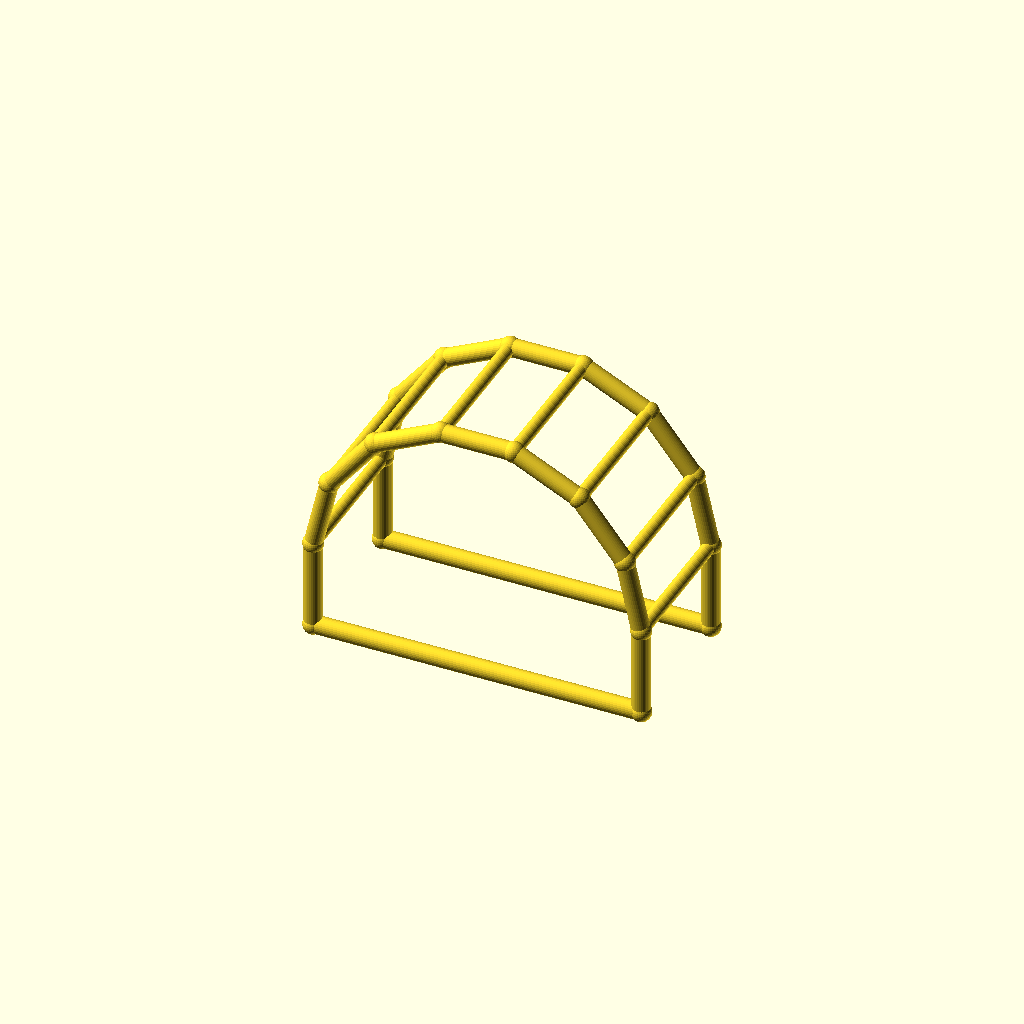
Cell 1: rendered with the file's own defaults.
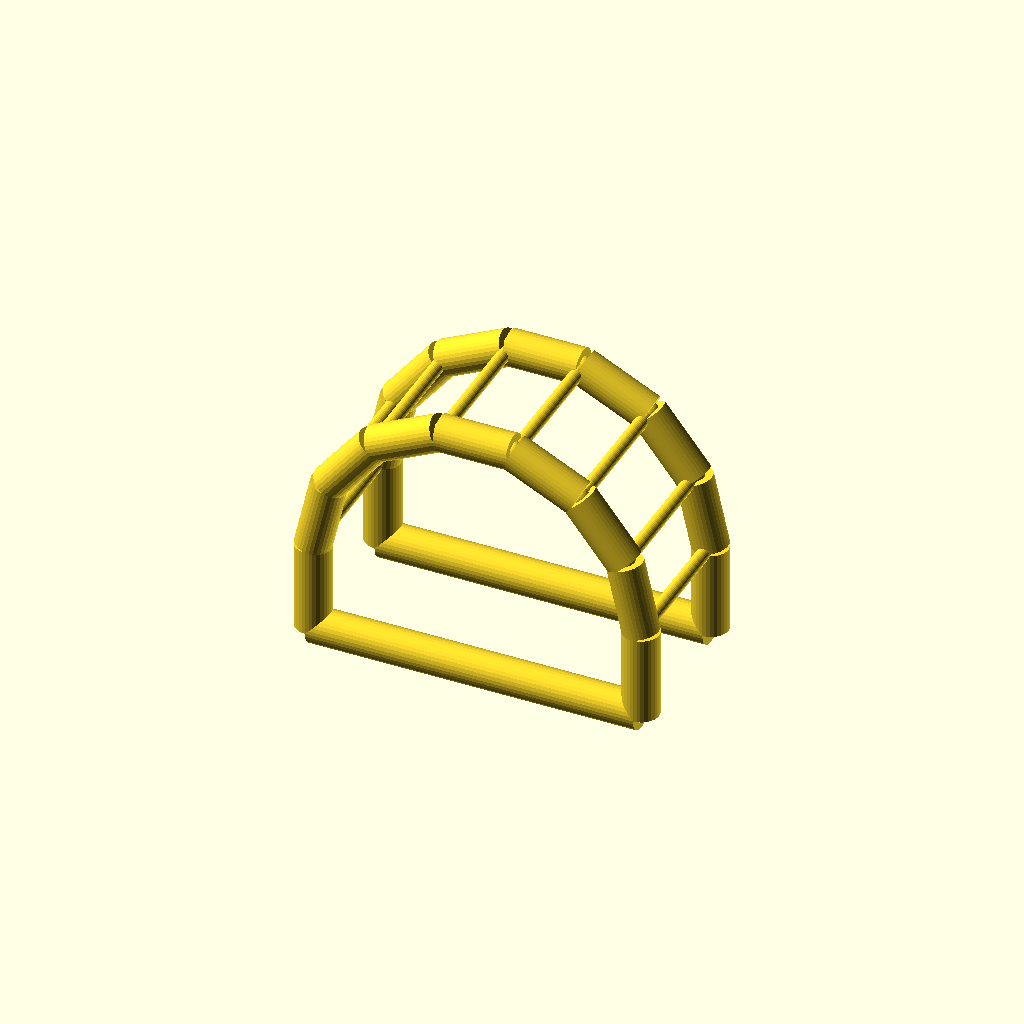
Cell 2: the same model with chord_r = 6.
One fixed orthographic camera (rotation 55°, 0°, 25°; colour scheme Cornfield) for every cell.
The OpenSCAD source (optional_data/data/wire4/pergola/scene_0031.scad):
$fn = 32;

// ----------------------------------------------------------------------
// Pergola arch: 7-segment arches, span 110 mm
// ----------------------------------------------------------------------

// --- parameters (mm) ---
span = 110;               // arch span, X
post_h = 30;              // post height
arch_r = 55;              // arch radius
depth = 50;               // frame spacing, Y
chord_r = 3;              // arch and post member radius
brace_r = 2.2;            // purlin member radius
joint_r = 3.4;            // joint ball radius
fit_tol = 0.05;           // declared fit tolerance (prompt contract)
free_tol = 0.3;           // declared free tolerance (prompt contract)

bbox_x = 116.8;  // overall X, joints included
bbox_y = 56.8;  // overall Y, joints included
bbox_z = 90.42;  // overall Z, joints included
chord_d = 2 * chord_r;  // arch stock diameter
brace_d = 2 * brace_r;  // purlin stock diameter
nodes = [[0.0, 0.0, 0.0], [110.0, 0.0, 0.0], [0.0, 0.0, 30.0], [5.4467, 0.0, 53.8636], [20.7081, 0.0, 73.0007], [42.7613, 0.0, 83.621], [67.2387, 0.0, 83.621], [89.2919, 0.0, 73.0007], [104.5533, 0.0, 53.8636], [110.0, 0.0, 30.0], [0.0, 50.0, 0.0], [110.0, 50.0, 0.0], [0.0, 50.0, 30.0], [5.4467, 50.0, 53.8636], [20.7081, 50.0, 73.0007], [42.7613, 50.0, 83.621], [67.2387, 50.0, 83.621], [89.2919, 50.0, 73.0007], [104.5533, 50.0, 53.8636], [110.0, 50.0, 30.0]];

module member(a, b, r) {
  /* round stock from joint a to joint b, ends buried in the joint balls */
  d = b - a;
  length = norm(d);
  translate(a) rotate([0, acos(d[2] / length), atan2(d[1], d[0])])
    cylinder(h = length, r = r);
}

module joint(p, r) {
  /* ball at the joint centre, fatter than every member meeting there */
  translate(p) sphere(r = r);
}

/* members - each call is one graph edge */
member(nodes[0], nodes[2], chord_r);
member(nodes[1], nodes[9], chord_r);
member(nodes[0], nodes[1], chord_r);
member(nodes[2], nodes[3], chord_r);
member(nodes[3], nodes[4], chord_r);
member(nodes[4], nodes[5], chord_r);
member(nodes[5], nodes[6], chord_r);
member(nodes[6], nodes[7], chord_r);
member(nodes[7], nodes[8], chord_r);
member(nodes[8], nodes[9], chord_r);
member(nodes[10], nodes[12], chord_r);
member(nodes[11], nodes[19], chord_r);
member(nodes[10], nodes[11], chord_r);
member(nodes[12], nodes[13], chord_r);
member(nodes[13], nodes[14], chord_r);
member(nodes[14], nodes[15], chord_r);
member(nodes[15], nodes[16], chord_r);
member(nodes[16], nodes[17], chord_r);
member(nodes[17], nodes[18], chord_r);
member(nodes[18], nodes[19], chord_r);
member(nodes[2], nodes[12], brace_r);
member(nodes[3], nodes[13], brace_r);
member(nodes[4], nodes[14], brace_r);
member(nodes[5], nodes[15], brace_r);
member(nodes[6], nodes[16], brace_r);
member(nodes[7], nodes[17], brace_r);
member(nodes[8], nodes[18], brace_r);
member(nodes[9], nodes[19], brace_r);

/* joint balls */
for (p = nodes) joint(p, joint_r);
Parameter table extracted from the source (name, type, default, range or options):
span: number, default 110
post_h: number, default 30
arch_r: number, default 55
depth: number, default 50
chord_r: number, default 3
brace_r: number, default 2.2
joint_r: number, default 3.4
fit_tol: number, default 0.05
free_tol: number, default 0.3
bbox_x: number, default 116.8
bbox_y: number, default 56.8
bbox_z: number, default 90.42
